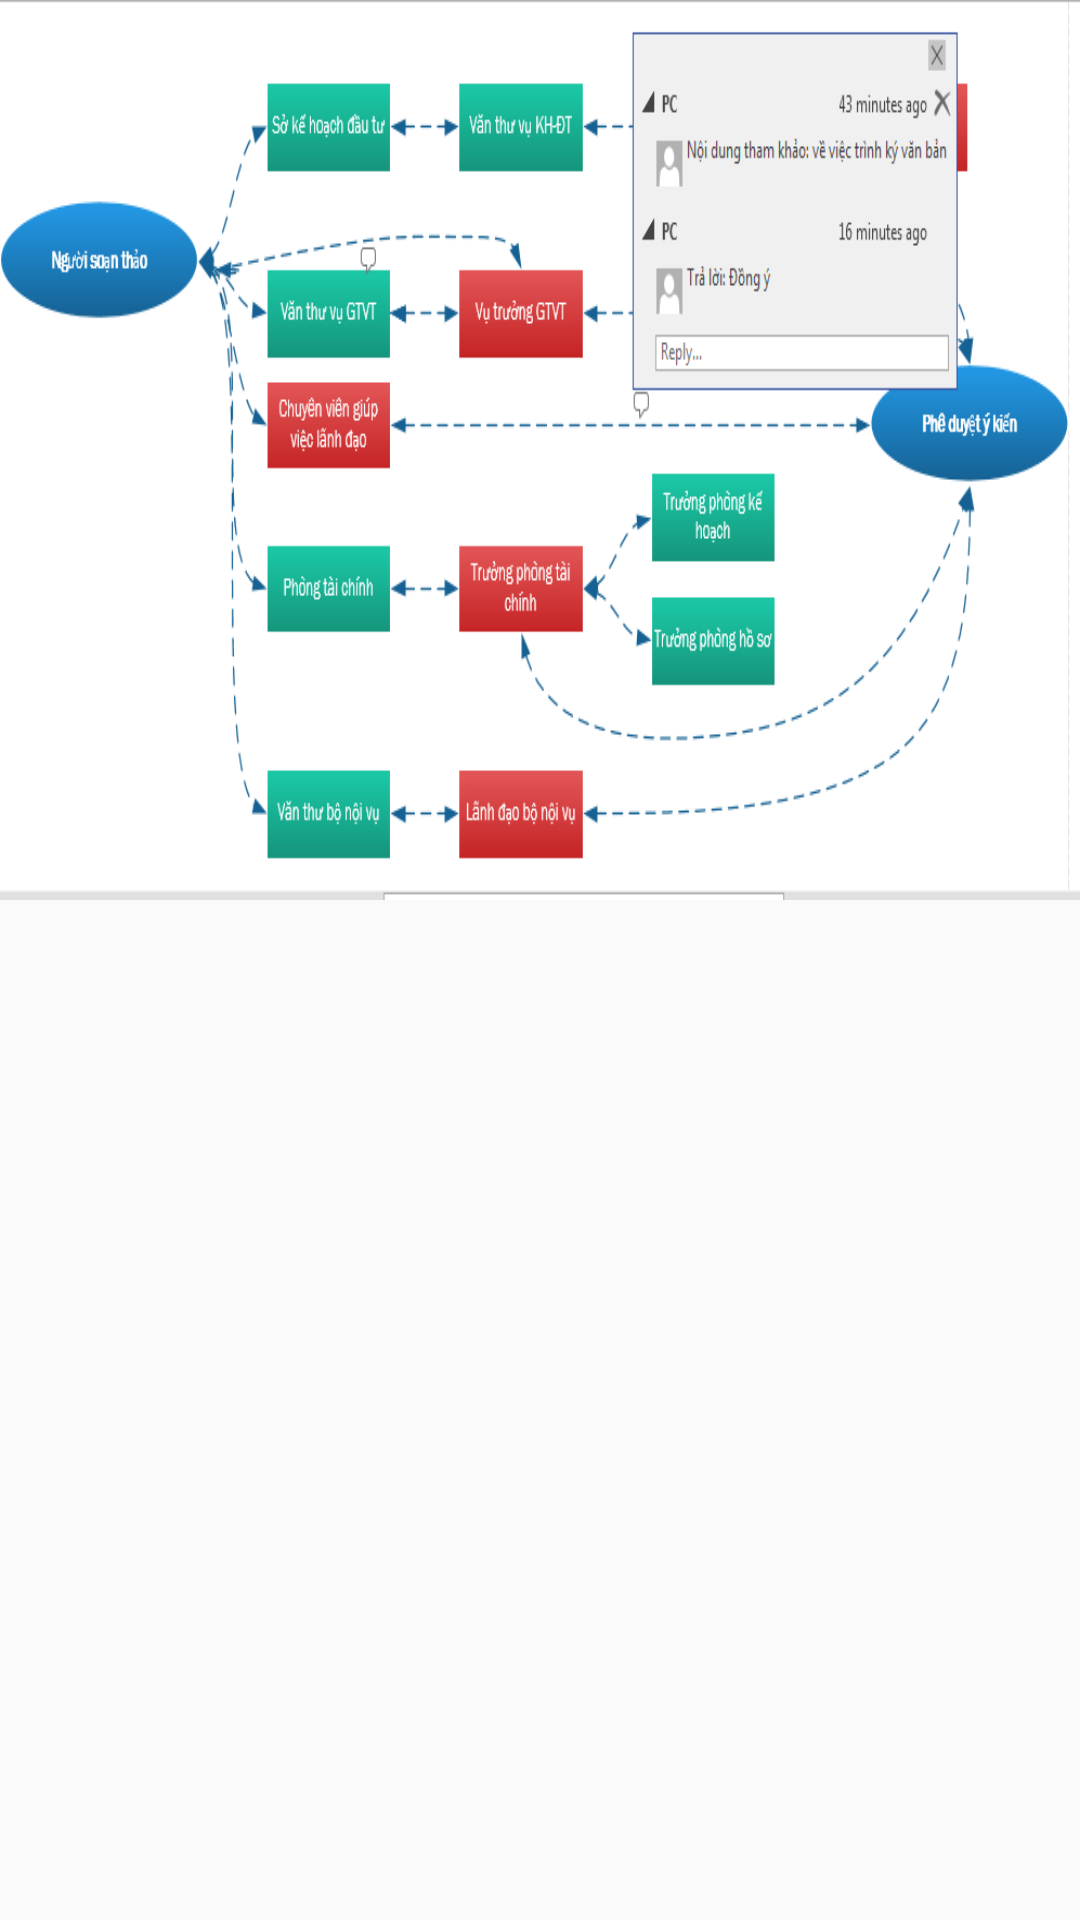

This screen was rendered from an Android layout file. Write that file and the resources it references.
<!-- AndroidManifest.xml: application theme AppTheme -->
<!-- res/layout/luongdatafragment.xml -->
<?xml version="1.0" encoding="utf-8"?>
<LinearLayout xmlns:app="http://schemas.android.com/apk/res-auto"
    android:orientation="vertical"
    xmlns:android="http://schemas.android.com/apk/res/android"
    android:layout_width="match_parent"
    android:layout_height="match_parent">

    <WebView
        android:visibility="gone"
        android:id="@+id/webView"
        android:layout_width="match_parent"
        android:layout_height="match_parent"
        />

    <ProgressBar
        android:visibility="gone"
        android:layout_marginTop="100dp"
        android:id="@+id/pb"
        android:layout_width="50dp"
        android:layout_height="50dp"
        android:layout_centerInParent="true"
        android:layout_gravity="center" />
    <ImageView
        android:scaleType="fitXY"
        android:src="@drawable/image"
        android:layout_width="match_parent"
        android:layout_height="300dp" />
</LinearLayout>
<!-- resources referenced by this layout -->
<resources>
  <!-- drawable image: png bitmap (drawable, 66676 bytes) -->
  <style name="AppTheme" parent="AppBaseTheme">
          
      </style>
  <style name="AppBaseTheme" parent="Theme.AppCompat.Light.NoActionBar">
          
      </style>
</resources>
